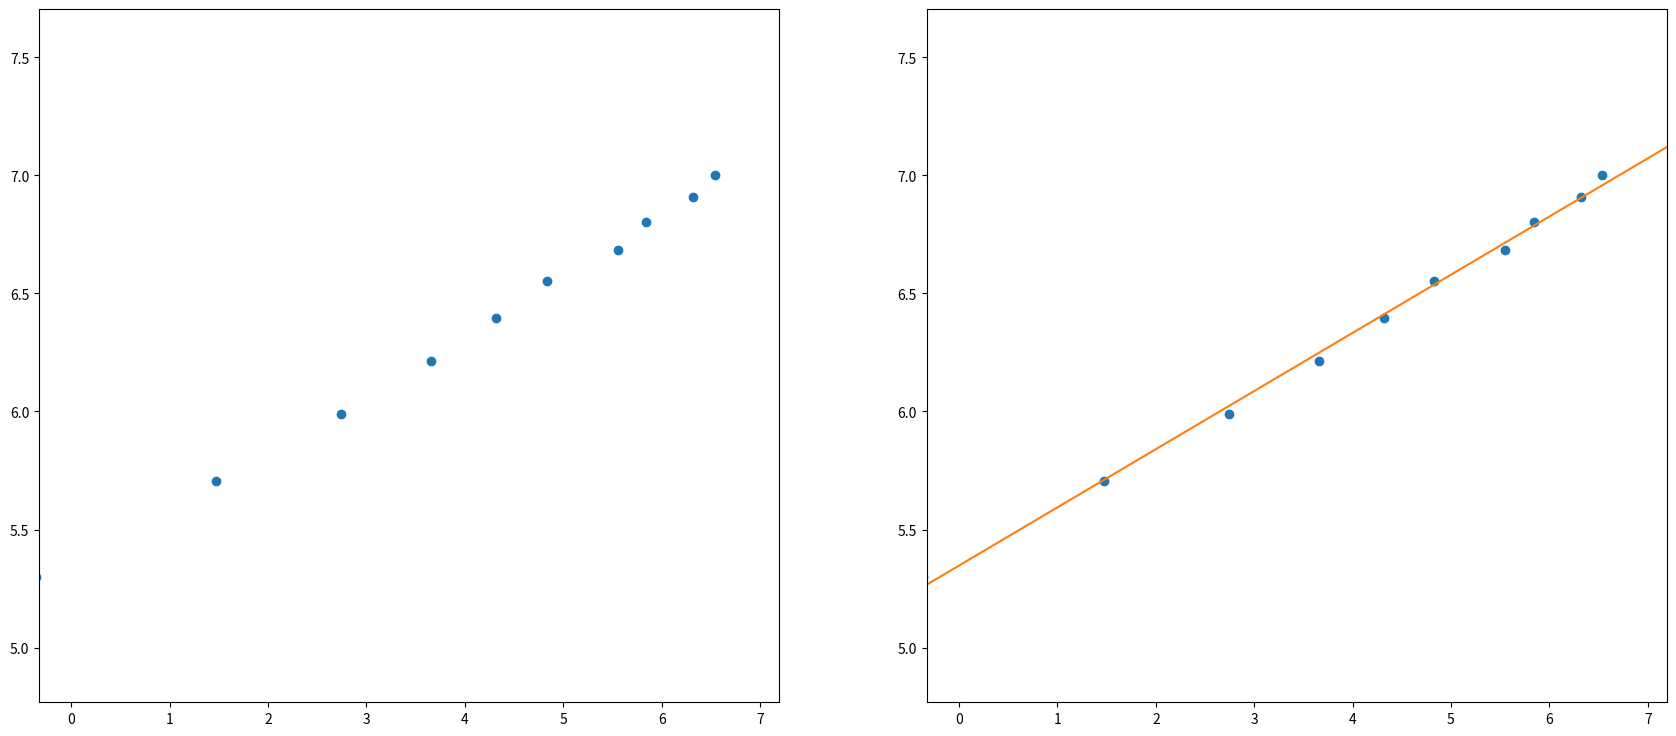

Write the Python code that produced this figure.
#import matplotlib.pyplot as pyplot
#import numpy as np

import matplotlib.pyplot as plt
import numpy as np

E = np.array([200, 300, 400, 500, 600, 700, 800, 900, 1000, 1100])
T = np.array([0.6950, 4.363, 15.53, 38.74, 75.08, 125.2, 257.9, 344.1, 557.4, 690.7])
x=np.log(T)
y=np.log(E)
xy=x*y
xx=np.square(x)
yy=np.square(y)

Sum_x=np.sum(x)
Sum_y=np.sum(y)
Sum_xy=np.sum(xy)
Sum_xx=np.sum(xx)
Sum_yy=np.sum(yy)
n=len(x)



    
m = (n*Sum_xy-Sum_x*Sum_y)/(n*Sum_xx-Sum_x*Sum_x)
b = (Sum_xx*Sum_y-Sum_x*Sum_xy)/(n*Sum_xx-Sum_x*Sum_x)
r2 = np.square(n*Sum_xy-Sum_x*Sum_y)/((n*Sum_xx-Sum_x*Sum_x)*(n*Sum_yy-Sum_y*Sum_y))
r = np.sqrt(r2)
delta_m = np.abs(m)*np.sqrt((1/r2-1)/(n-2))
delta_b = delta_m*np.sqrt(Sum_xx/n)

print('m = ',m)
print('b = ',b)
print('m*x + b = ',m,'*x +',b)



xmax = np.max(x)*1.1
xmin = np.min(x)*0.9
ymax = np.max(y)*1.1
ymin = np.min(y)*0.9
x1 = np.array([xmin,xmax])
yline = m*x1+b

fig1, ax = plt.subplots(1, 2, figsize=(21,9))
ax[0].plot(x,y,"o")
ax[0].set_xlim([xmin,xmax])
ax[0].set_ylim([ymin,ymax])

ax[1].plot(x,y,"o",x1,yline)
ax[1].set_xlim([xmin,xmax])
ax[1].set_ylim([ymin,ymax])